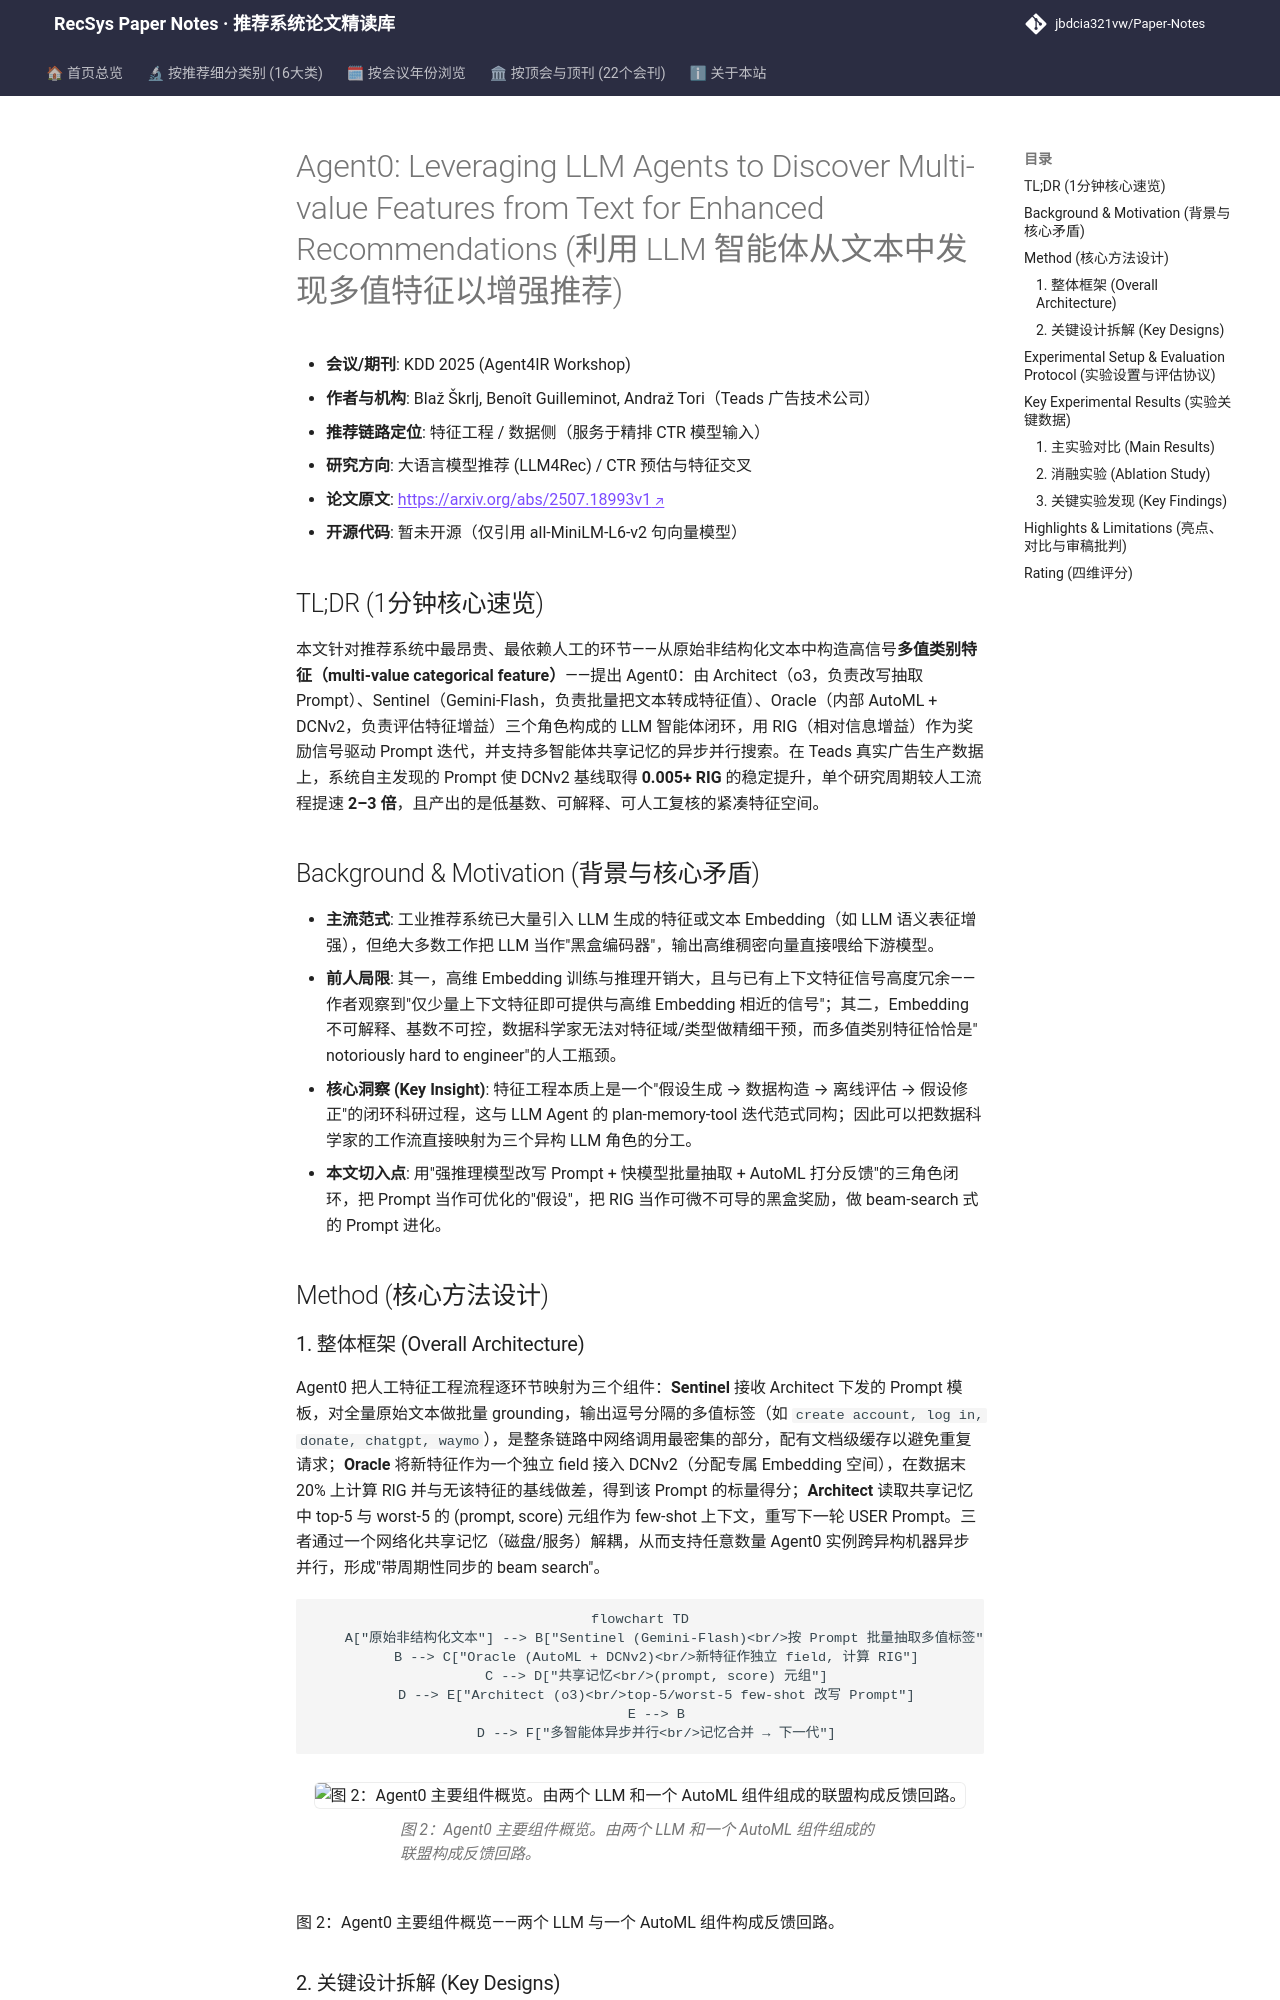

repository: jbdcia321vw/Paper-Notes · page: venues/KDD/2025/llm_rec/agent0_leveraging_llm_agents_to_discover_multi_value_features_from_text_for/index.html · generator: mkdocs

---
title: "[Paper Note] Agent0: Leveraging LLM Agents to Discover Multi-value Features from Text for Enhanced Recommendations"
description: "[KDD 2025][LLM4Rec] 用 Architect-Sentinel-Oracle 三角色 LLM 智能体闭环自动挖掘文本多值类别特征，以 DCNv2+RIG 为 Oracle 在真实广告生产数据上取得 0.005+ RIG 提升并提速 2-3 倍。"
tags:
  - KDD 2025
  - 大语言模型推荐
  - 特征工程/数据侧
  - LLM Agent
  - 多值类别特征
  - AutoML 闭环反馈
date: 2026-11-14
venue: KDD
year: 2025
paper_url: "https://arxiv.org/abs/2507.18993"
code_url: "https://huggingface.co/sentence-transformers/all-MiniLM-L6-v2"
categories:
  - llm_rec
  - ctr_feature_interaction
---

# Agent0: Leveraging LLM Agents to Discover Multi-value Features from Text for Enhanced Recommendations (利用 LLM 智能体从文本中发现多值特征以增强推荐)

- **会议/期刊**: KDD 2025 (Agent4IR Workshop)
- **作者与机构**: Blaž Škrlj, Benoît Guilleminot, Andraž Tori（Teads 广告技术公司）
- **推荐链路定位**: 特征工程 / 数据侧（服务于精排 CTR 模型输入）
- **研究方向**: 大语言模型推荐 (LLM4Rec) / CTR 预估与特征交叉
- **论文原文**: [https://arxiv.org/abs/2507.18993v1](https://arxiv.org/abs/2507.18993v1)
- **开源代码**: 暂未开源（仅引用 all-MiniLM-L6-v2 句向量模型）

## TL;DR (1分钟核心速览)

本文针对推荐系统中最昂贵、最依赖人工的环节——从原始非结构化文本中构造高信号**多值类别特征（multi-value categorical feature）**——提出 Agent0：由 Architect（o3，负责改写抽取 Prompt）、Sentinel（Gemini-Flash，负责批量把文本转成特征值）、Oracle（内部 AutoML + DCNv2，负责评估特征增益）三个角色构成的 LLM 智能体闭环，用 RIG（相对信息增益）作为奖励信号驱动 Prompt 迭代，并支持多智能体共享记忆的异步并行搜索。在 Teads 真实广告生产数据上，系统自主发现的 Prompt 使 DCNv2 基线取得 **0.005+ RIG** 的稳定提升，单个研究周期较人工流程提速 **2–3 倍**，且产出的是低基数、可解释、可人工复核的紧凑特征空间。

## Background & Motivation (背景与核心矛盾)

- **主流范式**: 工业推荐系统已大量引入 LLM 生成的特征或文本 Embedding（如 LLM 语义表征增强），但绝大多数工作把 LLM 当作"黑盒编码器"，输出高维稠密向量直接喂给下游模型。
- **前人局限**: 其一，高维 Embedding 训练与推理开销大，且与已有上下文特征信号高度冗余——作者观察到"仅少量上下文特征即可提供与高维 Embedding 相近的信号"；其二，Embedding 不可解释、基数不可控，数据科学家无法对特征域/类型做精细干预，而多值类别特征恰恰是" notoriously hard to engineer"的人工瓶颈。
- **核心洞察 (Key Insight)**: 特征工程本质上是一个"假设生成 → 数据构造 → 离线评估 → 假设修正"的闭环科研过程，这与 LLM Agent 的 plan-memory-tool 迭代范式同构；因此可以把数据科学家的工作流直接映射为三个异构 LLM 角色的分工。
- **本文切入点**: 用"强推理模型改写 Prompt + 快模型批量抽取 + AutoML 打分反馈"的三角色闭环，把 Prompt 当作可优化的"假设"，把 RIG 当作可微不可导的黑盒奖励，做 beam-search 式的 Prompt 进化。

## Method (核心方法设计)
